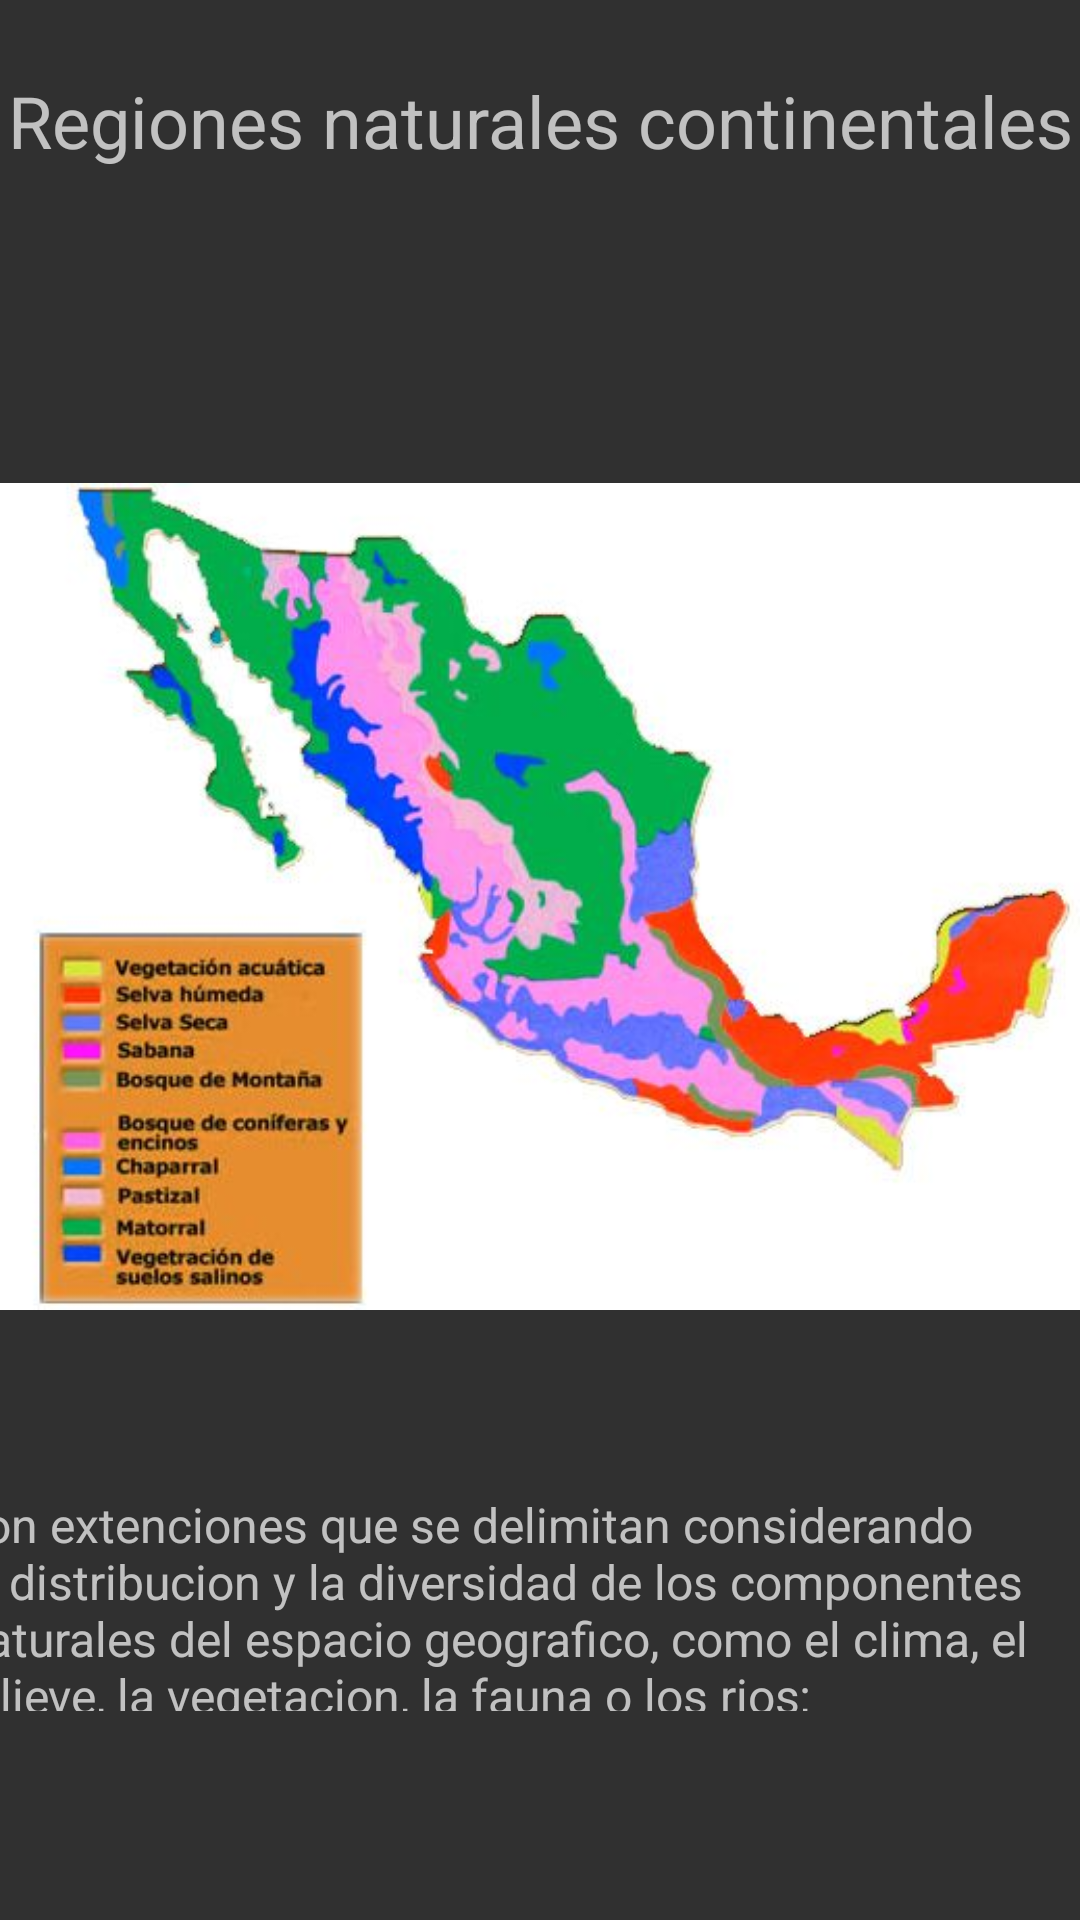

The Android layout XML behind this screen, and the referenced resources:
<!-- AndroidManifest.xml: application theme Theme.AppCompat.NoActionBar -->
<!-- res/layout/fragment_fragmento2.xml -->
<?xml version="1.0" encoding="utf-8"?>
<androidx.constraintlayout.widget.ConstraintLayout xmlns:android="http://schemas.android.com/apk/res/android"
    xmlns:app="http://schemas.android.com/apk/res-auto"
    xmlns:tools="http://schemas.android.com/tools"
    android:layout_width="match_parent"
    android:layout_height="match_parent"
    tools:context=".Fragmento2" >

    <TextView
        android:id="@+id/textView18"
        android:layout_width="wrap_content"
        android:layout_height="wrap_content"
        android:layout_marginTop="24dp"
        android:text="Regiones naturales continentales"
        android:textSize="24sp"
        app:layout_constraintEnd_toEndOf="parent"
        app:layout_constraintStart_toStartOf="parent"
        app:layout_constraintTop_toTopOf="parent" />

    <TextView
        android:id="@+id/textView19"
        android:layout_width="388dp"
        android:layout_height="73dp"
        android:text="son extenciones que se delimitan considerando la distribucion y la diversidad de los componentes naturales del espacio geografico, como el clima, el relieve, la vegetacion, la fauna o los rios;"
        android:textSize="16sp"
        app:layout_constraintEnd_toEndOf="parent"
        app:layout_constraintStart_toStartOf="parent"
        app:layout_constraintTop_toBottomOf="@+id/imageView9" />

    <ImageView
        android:id="@+id/imageView9"
        android:layout_width="wrap_content"
        android:layout_height="wrap_content"
        android:layout_marginTop="44dp"
        android:src="@drawable/naturales"
        app:layout_constraintEnd_toEndOf="parent"
        app:layout_constraintStart_toStartOf="parent"
        app:layout_constraintTop_toBottomOf="@+id/textView18" />
</androidx.constraintlayout.widget.ConstraintLayout>
<!-- resources referenced by this layout -->
<resources>
  <!-- drawable naturales: jpg bitmap (drawable, 27475 bytes) -->
</resources>
